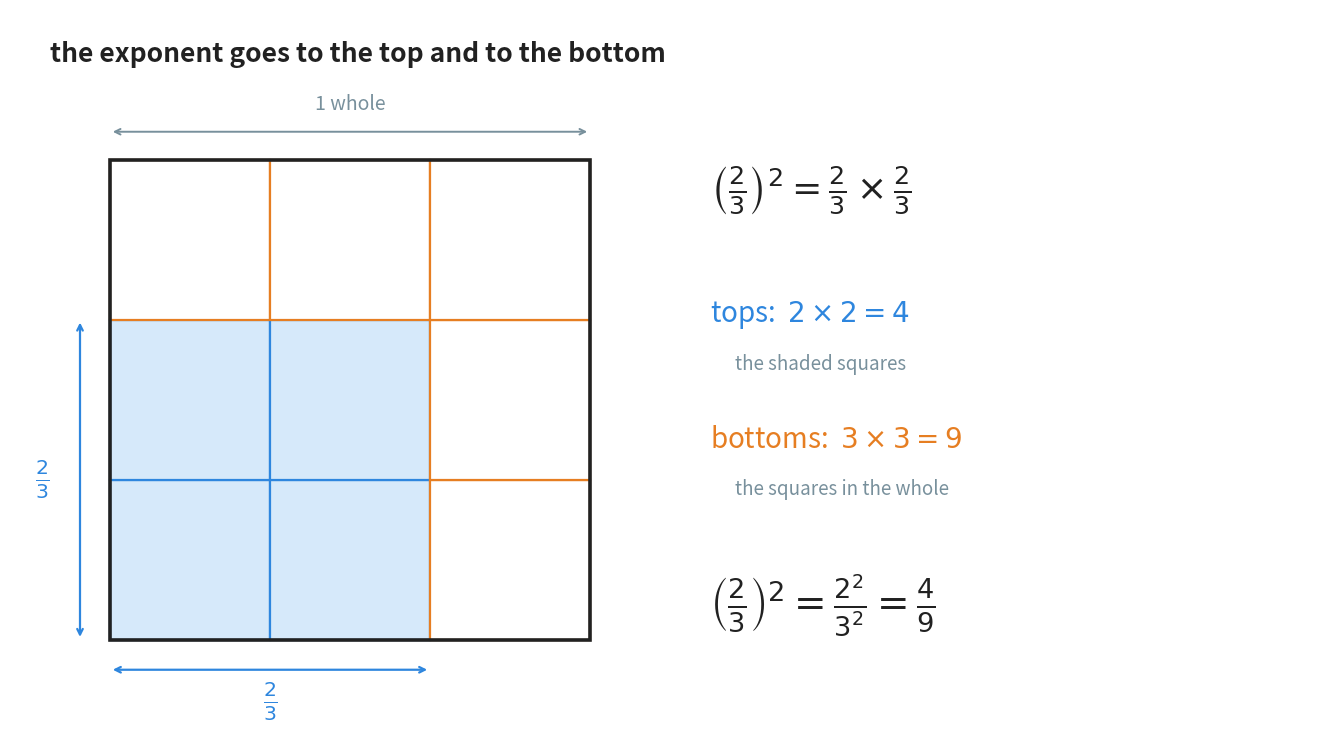

This chart was generated by the following Python code: (Note: this script raises an exception after producing the figure.)
"""Figure 1 - a power of a fraction, drawn as an area.

The rule (a/b)^n = a^n / b^n is new in this chapter. The cleanest picture of
it is Chapter 16's crossing cuts: a square of side 2/3 sits inside a whole
square of side 1. Cutting each side into thirds makes 3 x 3 = 9 small
squares in the whole, and 2 x 2 = 4 of them are shaded. So (2/3)^2 = 4/9,
and the reader can see that the top was squared (2 x 2 shaded) and the
bottom was squared (3 x 3 in the whole) separately.

Colour convention (Chapters 10 and 24):
    blue   - the top of the fraction, and the shaded part it counts
    orange - the bottom of the fraction, and the whole it counts
    grey   - quiet labels and measuring arrows
    ink    - the outline of the whole square and the main equations

Horizontal plan (x): the square runs 1.00 - 5.80; the text column starts
    at 7.00.
Vertical plan (y): the square runs 0.70 - 5.50; the heading is at 6.45.

Run with:  python figures/fig_01_power_of_a_fraction.py
"""

import matplotlib
matplotlib.use("Agg")                      # draw to a file, never to a window
import matplotlib.pyplot as plt
from matplotlib.patches import Rectangle
from pathlib import Path

BLUE = "#2E86DE"                           # the top of the fraction
BLUE_T = "#D6E9FA"                         # pale blue fill for the shaded cells
ORANGE = "#E67E22"                         # the bottom of the fraction
GREY = "#78909C"                           # quiet labels and arrows
INK = "#212121"                            # main text

W, H = 13.0, 7.0                           # canvas size in inches = data units
fig, ax = plt.subplots(figsize=(W, H))
ax.set_position([0, 0, 1, 1])              # let the axes fill the whole figure
ax.axis("off")                             # no ticks or frame
ax.set_xlim(0, W)
ax.set_ylim(0, H)
ax.set_aspect("equal")                     # a square must look square

# heading across the top
ax.text(0.40, 6.55, "the exponent goes to the top and to the bottom",
        ha="left", va="center", fontsize=19, color=INK, fontweight="bold")

ox, oy, S = 1.00, 0.70, 4.80               # lower-left corner and side of the whole
c = S / 3                                  # side of one small square

# the nine small squares; the bottom-left 2 x 2 block is the shaded part
for i in range(3):                         # i counts columns from the left
    for j in range(3):                     # j counts rows from the bottom
        shaded = i < 2 and j < 2
        ax.add_patch(Rectangle(
            (ox + i * c, oy + j * c), c, c,
            facecolor=BLUE_T if shaded else "white",
            edgecolor=BLUE if shaded else ORANGE,
            linewidth=1.6, zorder=1))

# the outline of the whole square, drawn last so it sits on top
ax.add_patch(Rectangle((ox, oy), S, S, fill=False, edgecolor=INK,
                       linewidth=2.6, zorder=3))

# measuring arrow under the shaded block: its width is 2/3
ax.annotate("", xy=(ox, oy - 0.30), xytext=(ox + 2 * c, oy - 0.30),
            arrowprops=dict(arrowstyle="<->", color=BLUE, lw=1.6))
ax.text(ox + c, oy - 0.62, r"$\frac{2}{3}$", ha="center", va="center",
        fontsize=21, color=BLUE)

# measuring arrow left of the shaded block: its height is 2/3
ax.annotate("", xy=(ox - 0.30, oy), xytext=(ox - 0.30, oy + 2 * c),
            arrowprops=dict(arrowstyle="<->", color=BLUE, lw=1.6))
ax.text(ox - 0.68, oy + c, r"$\frac{2}{3}$", ha="center", va="center",
        fontsize=21, color=BLUE)

# measuring arrow over the whole square: its side is 1
ax.annotate("", xy=(ox, oy + S + 0.28), xytext=(ox + S, oy + S + 0.28),
            arrowprops=dict(arrowstyle="<->", color=GREY, lw=1.4))
ax.text(ox + S / 2, oy + S + 0.55, "1 whole", ha="center", va="center",
        fontsize=14, color=GREY)

# the text column on the right
tx = 7.00
ax.text(tx, 5.20, r"$\left(\frac{2}{3}\right)^{2} = \frac{2}{3} \times \frac{2}{3}$",
        ha="left", va="center", fontsize=26, color=INK)

ax.text(tx, 3.95, r"tops:  $2 \times 2 = 4$", ha="left", va="center",
        fontsize=20, color=BLUE)
ax.text(tx + 0.25, 3.45, "the shaded squares", ha="left", va="center",
        fontsize=13.5, color=GREY)

ax.text(tx, 2.70, r"bottoms:  $3 \times 3 = 9$", ha="left", va="center",
        fontsize=20, color=ORANGE)
ax.text(tx + 0.25, 2.20, "the squares in the whole", ha="left",
        va="center", fontsize=13.5, color=GREY)

ax.text(tx, 1.05, r"$\left(\frac{2}{3}\right)^{2} = \frac{2^{2}}{3^{2}} = \frac{4}{9}$",
        ha="left", va="center", fontsize=28, color=INK)

out = Path(__file__).resolve().parent.parent / "assets"
out.mkdir(exist_ok=True)                   # create assets/ if it is missing
fig.savefig(out / "fig_01_power_of_a_fraction.png", dpi=170,
            bbox_inches="tight", facecolor="white")
print("wrote", out / "fig_01_power_of_a_fraction.png")
